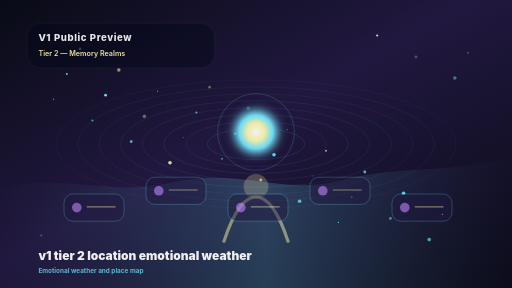
t = 0.00 s
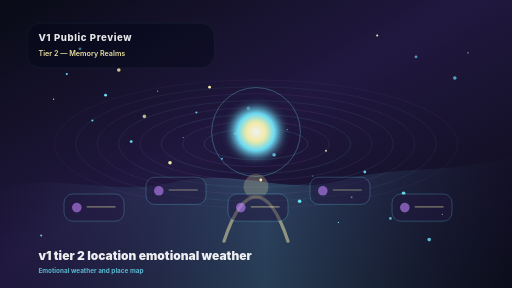
t = 1.63 s
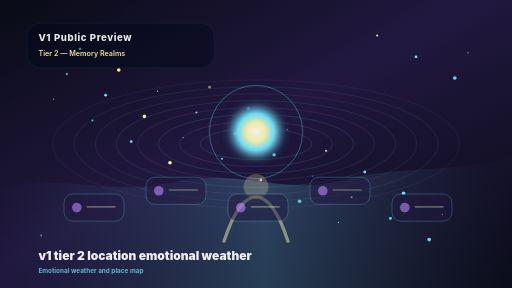
t = 3.38 s
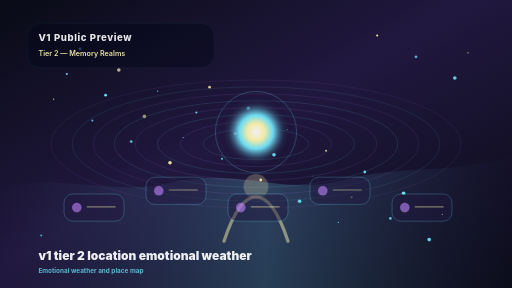
t = 5.00 s
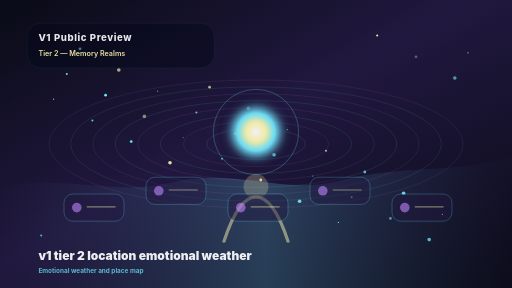
t = 6.75 s
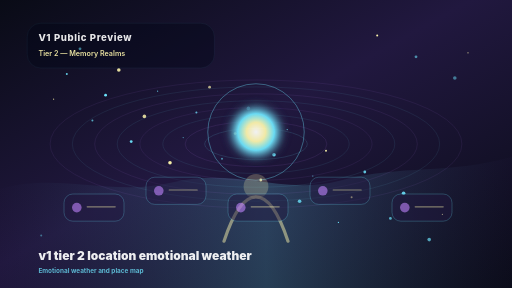
t = 8.25 s

The animated SVG that drew these frames (rendered in a browser with its animation timeline set to each time). Animation: 53 SMIL elements (animate=53); frames cover the first 8.25 s, repeats indefinitely.

<?xml version="1.0" encoding="UTF-8"?>
<svg width="1600" height="900" viewBox="0 0 1280 720" fill="none" xmlns="http://www.w3.org/2000/svg" role="img" aria-labelledby="title desc">
<title id="title">V1 TIER-2 v1-tier-2-location-emotional-weather</title>
<desc id="desc">Emotional weather and place map. V1 Public Preview. Tier 2 — Memory Realms.</desc>
<defs>
  <radialGradient id="orb" cx="50%" cy="50%" r="50%">
    <stop offset="0%" stop-color="#ffffff"/>
    <stop offset="32%" stop-color="#fff7ad"/>
    <stop offset="62%" stop-color="#6ee7ff"/>
    <stop offset="100%" stop-color="#21183f" stop-opacity="0.15"/>
  </radialGradient>
  <linearGradient id="sky" x1="0" y1="0" x2="1" y2="1">
    <stop offset="0%" stop-color="#090b16"/>
    <stop offset="46%" stop-color="#21183f"/>
    <stop offset="100%" stop-color="#090b16"/>
  </linearGradient>
  <linearGradient id="ground" x1="0" y1="0" x2="1" y2="0">
    <stop offset="0%" stop-color="#21183f" stop-opacity="0.12"/>
    <stop offset="52%" stop-color="#6ee7ff" stop-opacity="0.24"/>
    <stop offset="100%" stop-color="#21183f" stop-opacity="0.12"/>
  </linearGradient>
  <filter id="softGlow" x="-50%" y="-50%" width="200%" height="200%">
    <feGaussianBlur stdDeviation="10" result="blur"/>
    <feMerge><feMergeNode in="blur"/><feMergeNode in="SourceGraphic"/></feMerge>
  </filter>
</defs>
<rect width="1280" height="720" fill="url(#sky)"/>
<path d="M0 472 C155 430 272 493 430 456 C596 417 701 490 852 451 C1008 411 1122 437 1280 392 V720 H0 Z" fill="url(#ground)" opacity="0.88"/>
<circle cx="524" cy="218" r="3.5" fill="#fff7ad" opacity="0.35">
      <animate attributeName="opacity" values="0.35;1;0.35" dur="3s" repeatCount="indefinite"/>
    </circle>
<circle cx="621" cy="271" r="4.5" fill="#6ee7ff" opacity="0.45">
      <animate attributeName="opacity" values="0.45;1;0.45" dur="4s" repeatCount="indefinite"/>
    </circle>
<circle cx="718" cy="324" r="1.5" fill="#6ee7ff" opacity="0.55">
      <animate attributeName="opacity" values="0.55;1;0.55" dur="5s" repeatCount="indefinite"/>
    </circle>
<circle cx="815" cy="377" r="2.5" fill="#fff7ad" opacity="0.65">
      <animate attributeName="opacity" values="0.65;1;0.65" dur="6s" repeatCount="indefinite"/>
    </circle>
<circle cx="912" cy="430" r="3.5" fill="#6ee7ff" opacity="0.75">
      <animate attributeName="opacity" values="0.75;1;0.75" dur="7s" repeatCount="indefinite"/>
    </circle>
<circle cx="1009" cy="483" r="4.5" fill="#6ee7ff" opacity="0.85">
      <animate attributeName="opacity" values="0.85;1;0.85" dur="8s" repeatCount="indefinite"/>
    </circle>
<circle cx="1106" cy="536" r="1.5" fill="#fff7ad" opacity="0.95">
      <animate attributeName="opacity" values="0.95;1;0.95" dur="3s" repeatCount="indefinite"/>
    </circle>
<circle cx="103" cy="589" r="2.5" fill="#6ee7ff" opacity="0.35">
      <animate attributeName="opacity" values="0.35;1;0.35" dur="4s" repeatCount="indefinite"/>
    </circle>
<circle cx="200" cy="122" r="3.5" fill="#6ee7ff" opacity="0.45">
      <animate attributeName="opacity" values="0.45;1;0.45" dur="5s" repeatCount="indefinite"/>
    </circle>
<circle cx="297" cy="175" r="4.5" fill="#fff7ad" opacity="0.55">
      <animate attributeName="opacity" values="0.55;1;0.55" dur="6s" repeatCount="indefinite"/>
    </circle>
<circle cx="394" cy="228" r="1.5" fill="#6ee7ff" opacity="0.65">
      <animate attributeName="opacity" values="0.65;1;0.65" dur="7s" repeatCount="indefinite"/>
    </circle>
<circle cx="491" cy="281" r="2.5" fill="#6ee7ff" opacity="0.75">
      <animate attributeName="opacity" values="0.75;1;0.75" dur="8s" repeatCount="indefinite"/>
    </circle>
<circle cx="588" cy="334" r="3.5" fill="#fff7ad" opacity="0.85">
      <animate attributeName="opacity" values="0.85;1;0.85" dur="3s" repeatCount="indefinite"/>
    </circle>
<circle cx="685" cy="387" r="4.5" fill="#6ee7ff" opacity="0.95">
      <animate attributeName="opacity" values="0.95;1;0.95" dur="4s" repeatCount="indefinite"/>
    </circle>
<circle cx="782" cy="440" r="1.5" fill="#6ee7ff" opacity="0.35">
      <animate attributeName="opacity" values="0.35;1;0.35" dur="5s" repeatCount="indefinite"/>
    </circle>
<circle cx="879" cy="493" r="2.5" fill="#fff7ad" opacity="0.45">
      <animate attributeName="opacity" values="0.45;1;0.45" dur="6s" repeatCount="indefinite"/>
    </circle>
<circle cx="976" cy="546" r="3.5" fill="#6ee7ff" opacity="0.55">
      <animate attributeName="opacity" values="0.55;1;0.55" dur="7s" repeatCount="indefinite"/>
    </circle>
<circle cx="1073" cy="599" r="4.5" fill="#6ee7ff" opacity="0.65">
      <animate attributeName="opacity" values="0.65;1;0.65" dur="8s" repeatCount="indefinite"/>
    </circle>
<circle cx="1170" cy="132" r="1.5" fill="#fff7ad" opacity="0.75">
      <animate attributeName="opacity" values="0.75;1;0.75" dur="3s" repeatCount="indefinite"/>
    </circle>
<circle cx="167" cy="185" r="2.5" fill="#6ee7ff" opacity="0.85">
      <animate attributeName="opacity" values="0.85;1;0.85" dur="4s" repeatCount="indefinite"/>
    </circle>
<circle cx="264" cy="238" r="3.5" fill="#6ee7ff" opacity="0.95">
      <animate attributeName="opacity" values="0.95;1;0.95" dur="5s" repeatCount="indefinite"/>
    </circle>
<circle cx="361" cy="291" r="4.5" fill="#fff7ad" opacity="0.35">
      <animate attributeName="opacity" values="0.35;1;0.35" dur="6s" repeatCount="indefinite"/>
    </circle>
<circle cx="458" cy="344" r="1.5" fill="#6ee7ff" opacity="0.45">
      <animate attributeName="opacity" values="0.45;1;0.45" dur="7s" repeatCount="indefinite"/>
    </circle>
<circle cx="555" cy="397" r="2.5" fill="#6ee7ff" opacity="0.55">
      <animate attributeName="opacity" values="0.55;1;0.55" dur="8s" repeatCount="indefinite"/>
    </circle>
<circle cx="652" cy="450" r="3.5" fill="#fff7ad" opacity="0.65">
      <animate attributeName="opacity" values="0.65;1;0.65" dur="3s" repeatCount="indefinite"/>
    </circle>
<circle cx="749" cy="503" r="4.5" fill="#6ee7ff" opacity="0.75">
      <animate attributeName="opacity" values="0.75;1;0.75" dur="4s" repeatCount="indefinite"/>
    </circle>
<circle cx="846" cy="556" r="1.5" fill="#6ee7ff" opacity="0.85">
      <animate attributeName="opacity" values="0.85;1;0.85" dur="5s" repeatCount="indefinite"/>
    </circle>
<circle cx="943" cy="89" r="2.5" fill="#fff7ad" opacity="0.95">
      <animate attributeName="opacity" values="0.95;1;0.95" dur="6s" repeatCount="indefinite"/>
    </circle>
<circle cx="1040" cy="142" r="3.5" fill="#6ee7ff" opacity="0.35">
      <animate attributeName="opacity" values="0.35;1;0.35" dur="7s" repeatCount="indefinite"/>
    </circle>
<circle cx="1137" cy="195" r="4.5" fill="#6ee7ff" opacity="0.45">
      <animate attributeName="opacity" values="0.45;1;0.45" dur="8s" repeatCount="indefinite"/>
    </circle>
<circle cx="134" cy="248" r="1.5" fill="#fff7ad" opacity="0.55">
      <animate attributeName="opacity" values="0.55;1;0.55" dur="3s" repeatCount="indefinite"/>
    </circle>
<circle cx="231" cy="301" r="2.5" fill="#6ee7ff" opacity="0.65">
      <animate attributeName="opacity" values="0.65;1;0.65" dur="4s" repeatCount="indefinite"/>
    </circle>
<circle cx="328" cy="354" r="3.5" fill="#6ee7ff" opacity="0.75">
      <animate attributeName="opacity" values="0.75;1;0.75" dur="5s" repeatCount="indefinite"/>
    </circle>
<circle cx="425" cy="407" r="4.5" fill="#fff7ad" opacity="0.85">
      <animate attributeName="opacity" values="0.85;1;0.85" dur="6s" repeatCount="indefinite"/>
    </circle>
<g transform="translate(0 0)">
<ellipse cx="640" cy="360" rx="122" ry="39.04" fill="none" stroke="#6ee7ff" stroke-width="1.5" opacity="0.160">
      <animate attributeName="rx" values="122;140;122" dur="7s" repeatCount="indefinite"/>
      <animate attributeName="opacity" values="0.160;0.24;0.160" dur="6s" repeatCount="indefinite"/>
    </ellipse>
<ellipse cx="640" cy="360" rx="176" ry="56.32" fill="none" stroke="#c084fc" stroke-width="1.5" opacity="0.148">
      <animate attributeName="rx" values="176;194;176" dur="8s" repeatCount="indefinite"/>
      <animate attributeName="opacity" values="0.148;0.22799999999999998;0.148" dur="7s" repeatCount="indefinite"/>
    </ellipse>
<ellipse cx="640" cy="360" rx="230" ry="73.60000000000001" fill="none" stroke="#6ee7ff" stroke-width="1.5" opacity="0.136">
      <animate attributeName="rx" values="230;248;230" dur="9s" repeatCount="indefinite"/>
      <animate attributeName="opacity" values="0.136;0.21600000000000003;0.136" dur="8s" repeatCount="indefinite"/>
    </ellipse>
<ellipse cx="640" cy="360" rx="284" ry="90.88" fill="none" stroke="#c084fc" stroke-width="1.5" opacity="0.124">
      <animate attributeName="rx" values="284;302;284" dur="10s" repeatCount="indefinite"/>
      <animate attributeName="opacity" values="0.124;0.20400000000000001;0.124" dur="9s" repeatCount="indefinite"/>
    </ellipse>
<ellipse cx="640" cy="360" rx="338" ry="108.16" fill="none" stroke="#6ee7ff" stroke-width="1.5" opacity="0.112">
      <animate attributeName="rx" values="338;356;338" dur="11s" repeatCount="indefinite"/>
      <animate attributeName="opacity" values="0.112;0.192;0.112" dur="10s" repeatCount="indefinite"/>
    </ellipse>
<ellipse cx="640" cy="360" rx="392" ry="125.44" fill="none" stroke="#c084fc" stroke-width="1.5" opacity="0.100">
      <animate attributeName="rx" values="392;410;392" dur="12s" repeatCount="indefinite"/>
      <animate attributeName="opacity" values="0.100;0.18;0.100" dur="11s" repeatCount="indefinite"/>
    </ellipse>
<ellipse cx="640" cy="360" rx="446" ry="142.72" fill="none" stroke="#6ee7ff" stroke-width="1.5" opacity="0.088">
      <animate attributeName="rx" values="446;464;446" dur="13s" repeatCount="indefinite"/>
      <animate attributeName="opacity" values="0.088;0.16799999999999998;0.088" dur="12s" repeatCount="indefinite"/>
    </ellipse>
<ellipse cx="640" cy="360" rx="500" ry="160" fill="none" stroke="#c084fc" stroke-width="1.5" opacity="0.076">
      <animate attributeName="rx" values="500;518;500" dur="14s" repeatCount="indefinite"/>
      <animate attributeName="opacity" values="0.076;0.156;0.076" dur="13s" repeatCount="indefinite"/>
    </ellipse>
</g>
<circle cx="640" cy="330" r="74" fill="url(#orb)" filter="url(#softGlow)" opacity="0.94">
  <animate attributeName="r" values="68;78;68" dur="4.8s" repeatCount="indefinite"/>
</circle>
<circle cx="640" cy="330" r="106" fill="none" stroke="#6ee7ff" stroke-width="2" opacity="0.32">
  <animate attributeName="r" values="96;122;96" dur="5.6s" repeatCount="indefinite"/>
  <animate attributeName="opacity" values="0.22;0.48;0.22" dur="5.6s" repeatCount="indefinite"/>
</circle>
<path d="M560 603 C583 533 610 492 640 492 C670 492 697 533 720 603" stroke="#fff7ad" stroke-width="8" stroke-linecap="round" opacity="0.48"/>
<circle cx="640" cy="466" r="31" fill="#fff7ad" opacity="0.23"/>
<g opacity="0.82">
      <rect x="160" y="485" width="150" height="68" rx="22" fill="#21183f" stroke="#6ee7ff" stroke-width="1.2" opacity="0.58"/>
      <circle cx="192" cy="519" r="12" fill="#c084fc" opacity="0.72"/>
      <path d="M218 517 H288" stroke="#fff7ad" stroke-width="3" stroke-linecap="round" opacity="0.55"/>
    </g>
<g opacity="0.82">
      <rect x="365" y="443" width="150" height="68" rx="22" fill="#21183f" stroke="#6ee7ff" stroke-width="1.2" opacity="0.58"/>
      <circle cx="397" cy="477" r="12" fill="#c084fc" opacity="0.72"/>
      <path d="M423 475 H493" stroke="#fff7ad" stroke-width="3" stroke-linecap="round" opacity="0.55"/>
    </g>
<g opacity="0.82">
      <rect x="570" y="485" width="150" height="68" rx="22" fill="#21183f" stroke="#6ee7ff" stroke-width="1.2" opacity="0.58"/>
      <circle cx="602" cy="519" r="12" fill="#c084fc" opacity="0.72"/>
      <path d="M628 517 H698" stroke="#fff7ad" stroke-width="3" stroke-linecap="round" opacity="0.55"/>
    </g>
<g opacity="0.82">
      <rect x="775" y="443" width="150" height="68" rx="22" fill="#21183f" stroke="#6ee7ff" stroke-width="1.2" opacity="0.58"/>
      <circle cx="807" cy="477" r="12" fill="#c084fc" opacity="0.72"/>
      <path d="M833 475 H903" stroke="#fff7ad" stroke-width="3" stroke-linecap="round" opacity="0.55"/>
    </g>
<g opacity="0.82">
      <rect x="980" y="485" width="150" height="68" rx="22" fill="#21183f" stroke="#6ee7ff" stroke-width="1.2" opacity="0.58"/>
      <circle cx="1012" cy="519" r="12" fill="#c084fc" opacity="0.72"/>
      <path d="M1038 517 H1108" stroke="#fff7ad" stroke-width="3" stroke-linecap="round" opacity="0.55"/>
    </g>
<g opacity="0.9">
  <rect x="68" y="58" width="468" height="112" rx="34" fill="#020617" opacity="0.42" stroke="#6ee7ff" stroke-opacity="0.32"/>
  <text x="96" y="103" fill="#ffffff" font-family="Inter, Arial, sans-serif" font-size="24" font-weight="800" letter-spacing="1.5">V1 Public Preview</text>
  <text x="96" y="139" fill="#fff7ad" font-family="Inter, Arial, sans-serif" font-size="18" font-weight="600">Tier 2 — Memory Realms</text>
</g>
<text x="96" y="650" fill="#ffffff" font-family="Inter, Arial, sans-serif" font-size="30" font-weight="900" opacity="0.92">v1 tier 2 location emotional weather</text>
<text x="96" y="682" fill="#6ee7ff" font-family="Inter, Arial, sans-serif" font-size="16" font-weight="700" opacity="0.76">Emotional weather and place map</text>
</svg>
